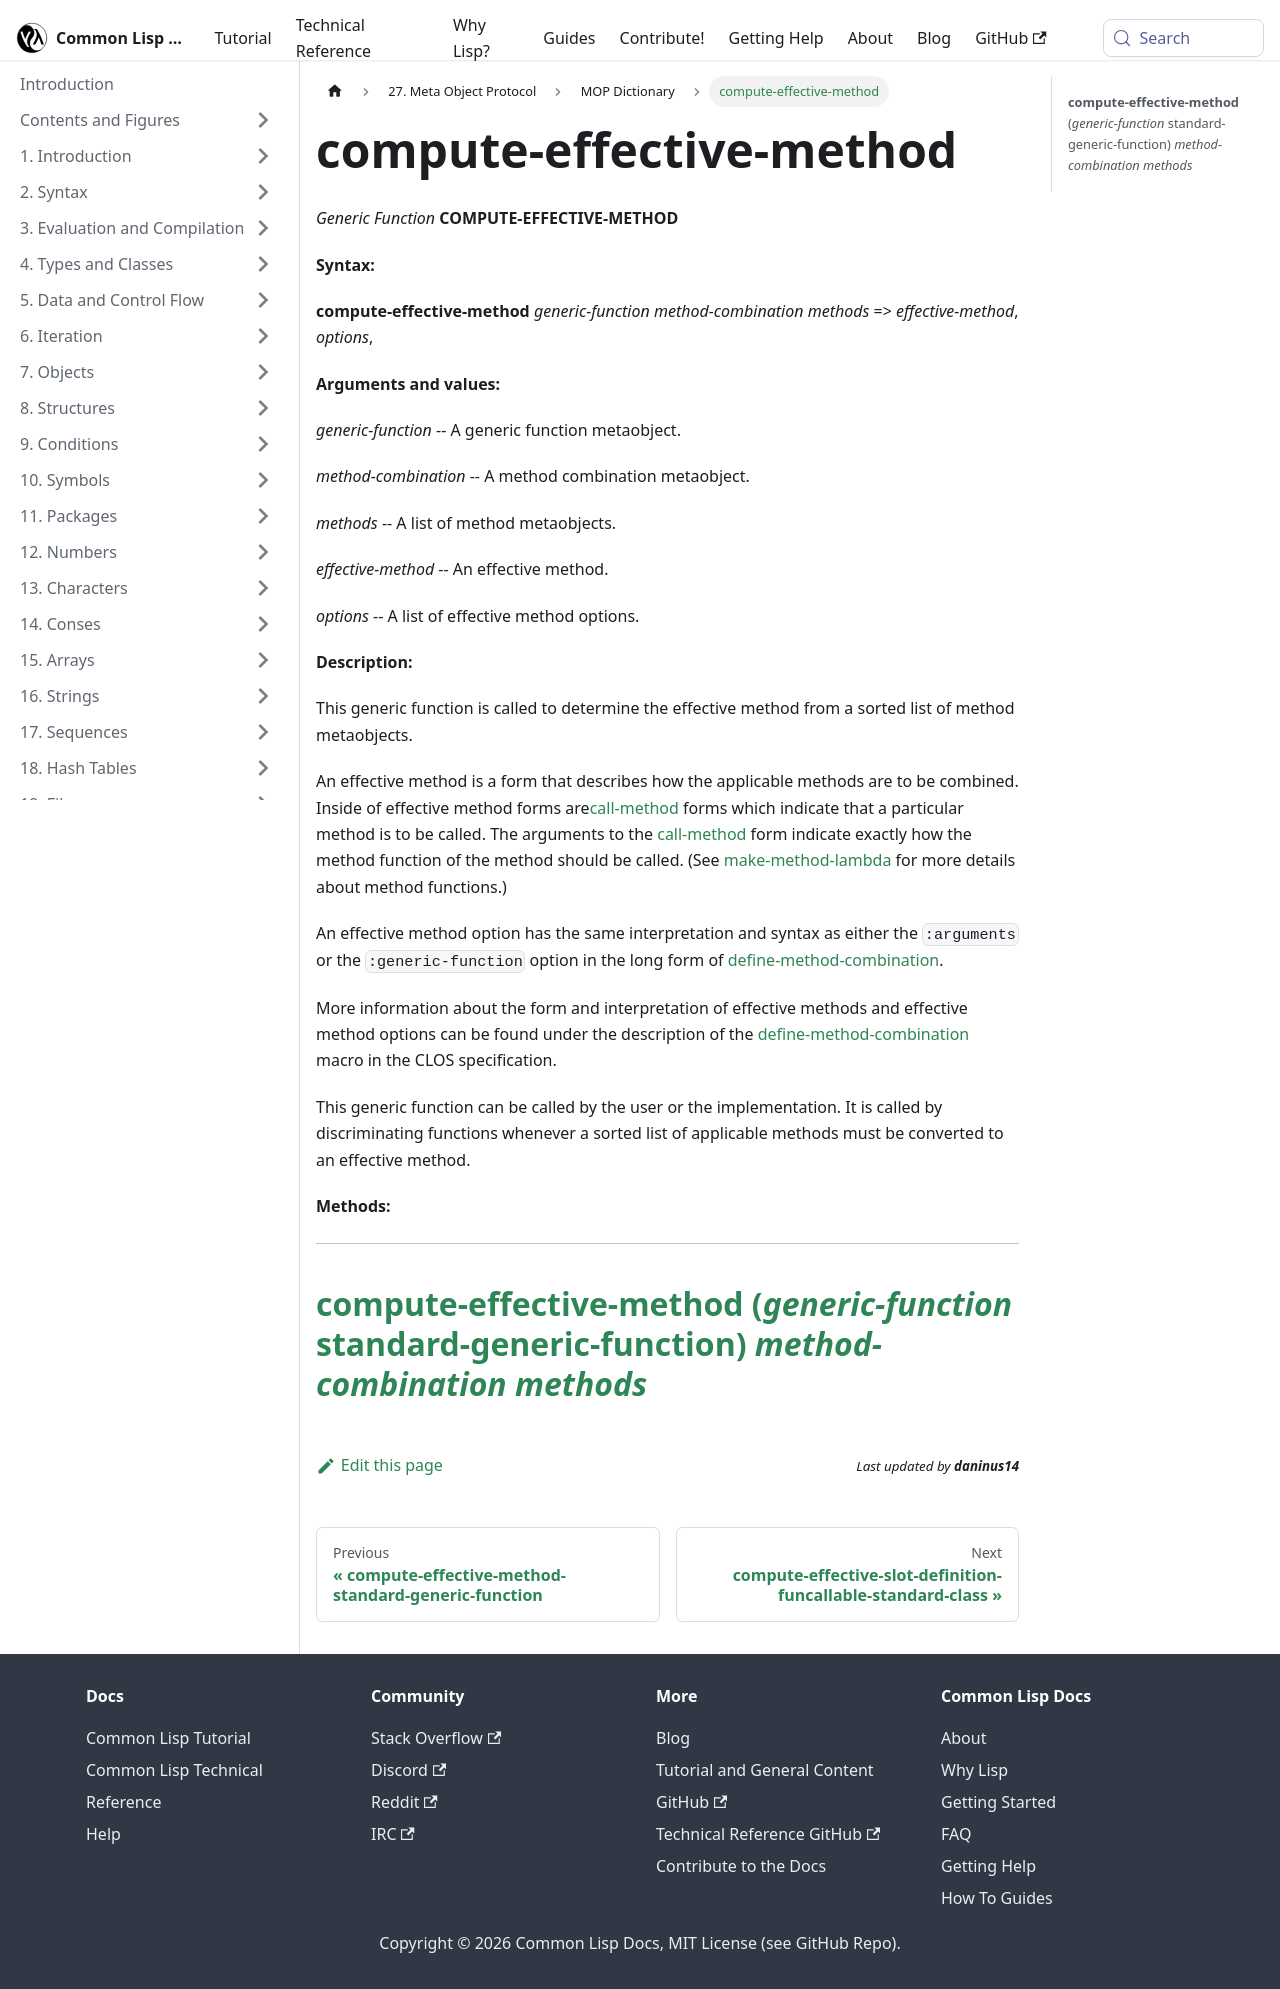

repository: lisp-docs/cl-language-reference · page: meta-object-protocol/dictionary/compute-effective-method.html · generator: docusaurus

compute-effective-method
========================

*Generic Function* **COMPUTE-EFFECTIVE-METHOD**

**Syntax:**

**compute-effective-method** *generic-function* *method-combination* *methods* => *effective-method*, *options*,

**Arguments and values:**

*generic-function* -- A generic function metaobject.

*method-combination* -- A method combination metaobject.

*methods* -- A list of method metaobjects.

*effective-method* -- An effective method.

*options* -- A list of effective method options.

**Description:**

This generic function is called to determine the effective method from a sorted list of method metaobjects.

An effective method is a form that describes how the applicable methods are to be combined. Inside of effective method forms are[call-method](http://www.lispworks.com/documentation/HyperSpec/Body/m_call_m.htm#call-method) forms which indicate that a particular method is to be called. The arguments to the [call-method](http://www.lispworks.com/documentation/HyperSpec/Body/m_call_m.htm#call-method) form indicate exactly how the method function of the method should be called. (See [make-method-lambda](/meta-object-protocol/dictionary/make-method-lambda) for more details about method functions.)

An effective method option has the same interpretation and syntax as either the `:arguments` or the `:generic-function` option in the long form of [define-method-combination](http://www.lispworks.com/documentation/HyperSpec/Body/m_defi_4.htm#define-method-combination).

More information about the form and interpretation of effective methods and effective method options can be found under the description of the [define-method-combination](http://www.lispworks.com/documentation/HyperSpec/Body/m_defi_4.htm#define-method-combination) macro in the CLOS specification.

This generic function can be called by the user or the implementation. It is called by discriminating functions whenever a sorted list of applicable methods must be converted to an effective method.

**Methods:**

  ---------------------------------------------------------------------------------------------------------------------------------------------------------------------
  [**compute-effective-method** (*generic-function* standard-generic-function) *method-combination* *methods*](/meta-object-protocol/dictionary/compute-effective-method-standard-generic-function)
  ---------------------------------------------------------------------------------------------------------------------------------------------------------------------
